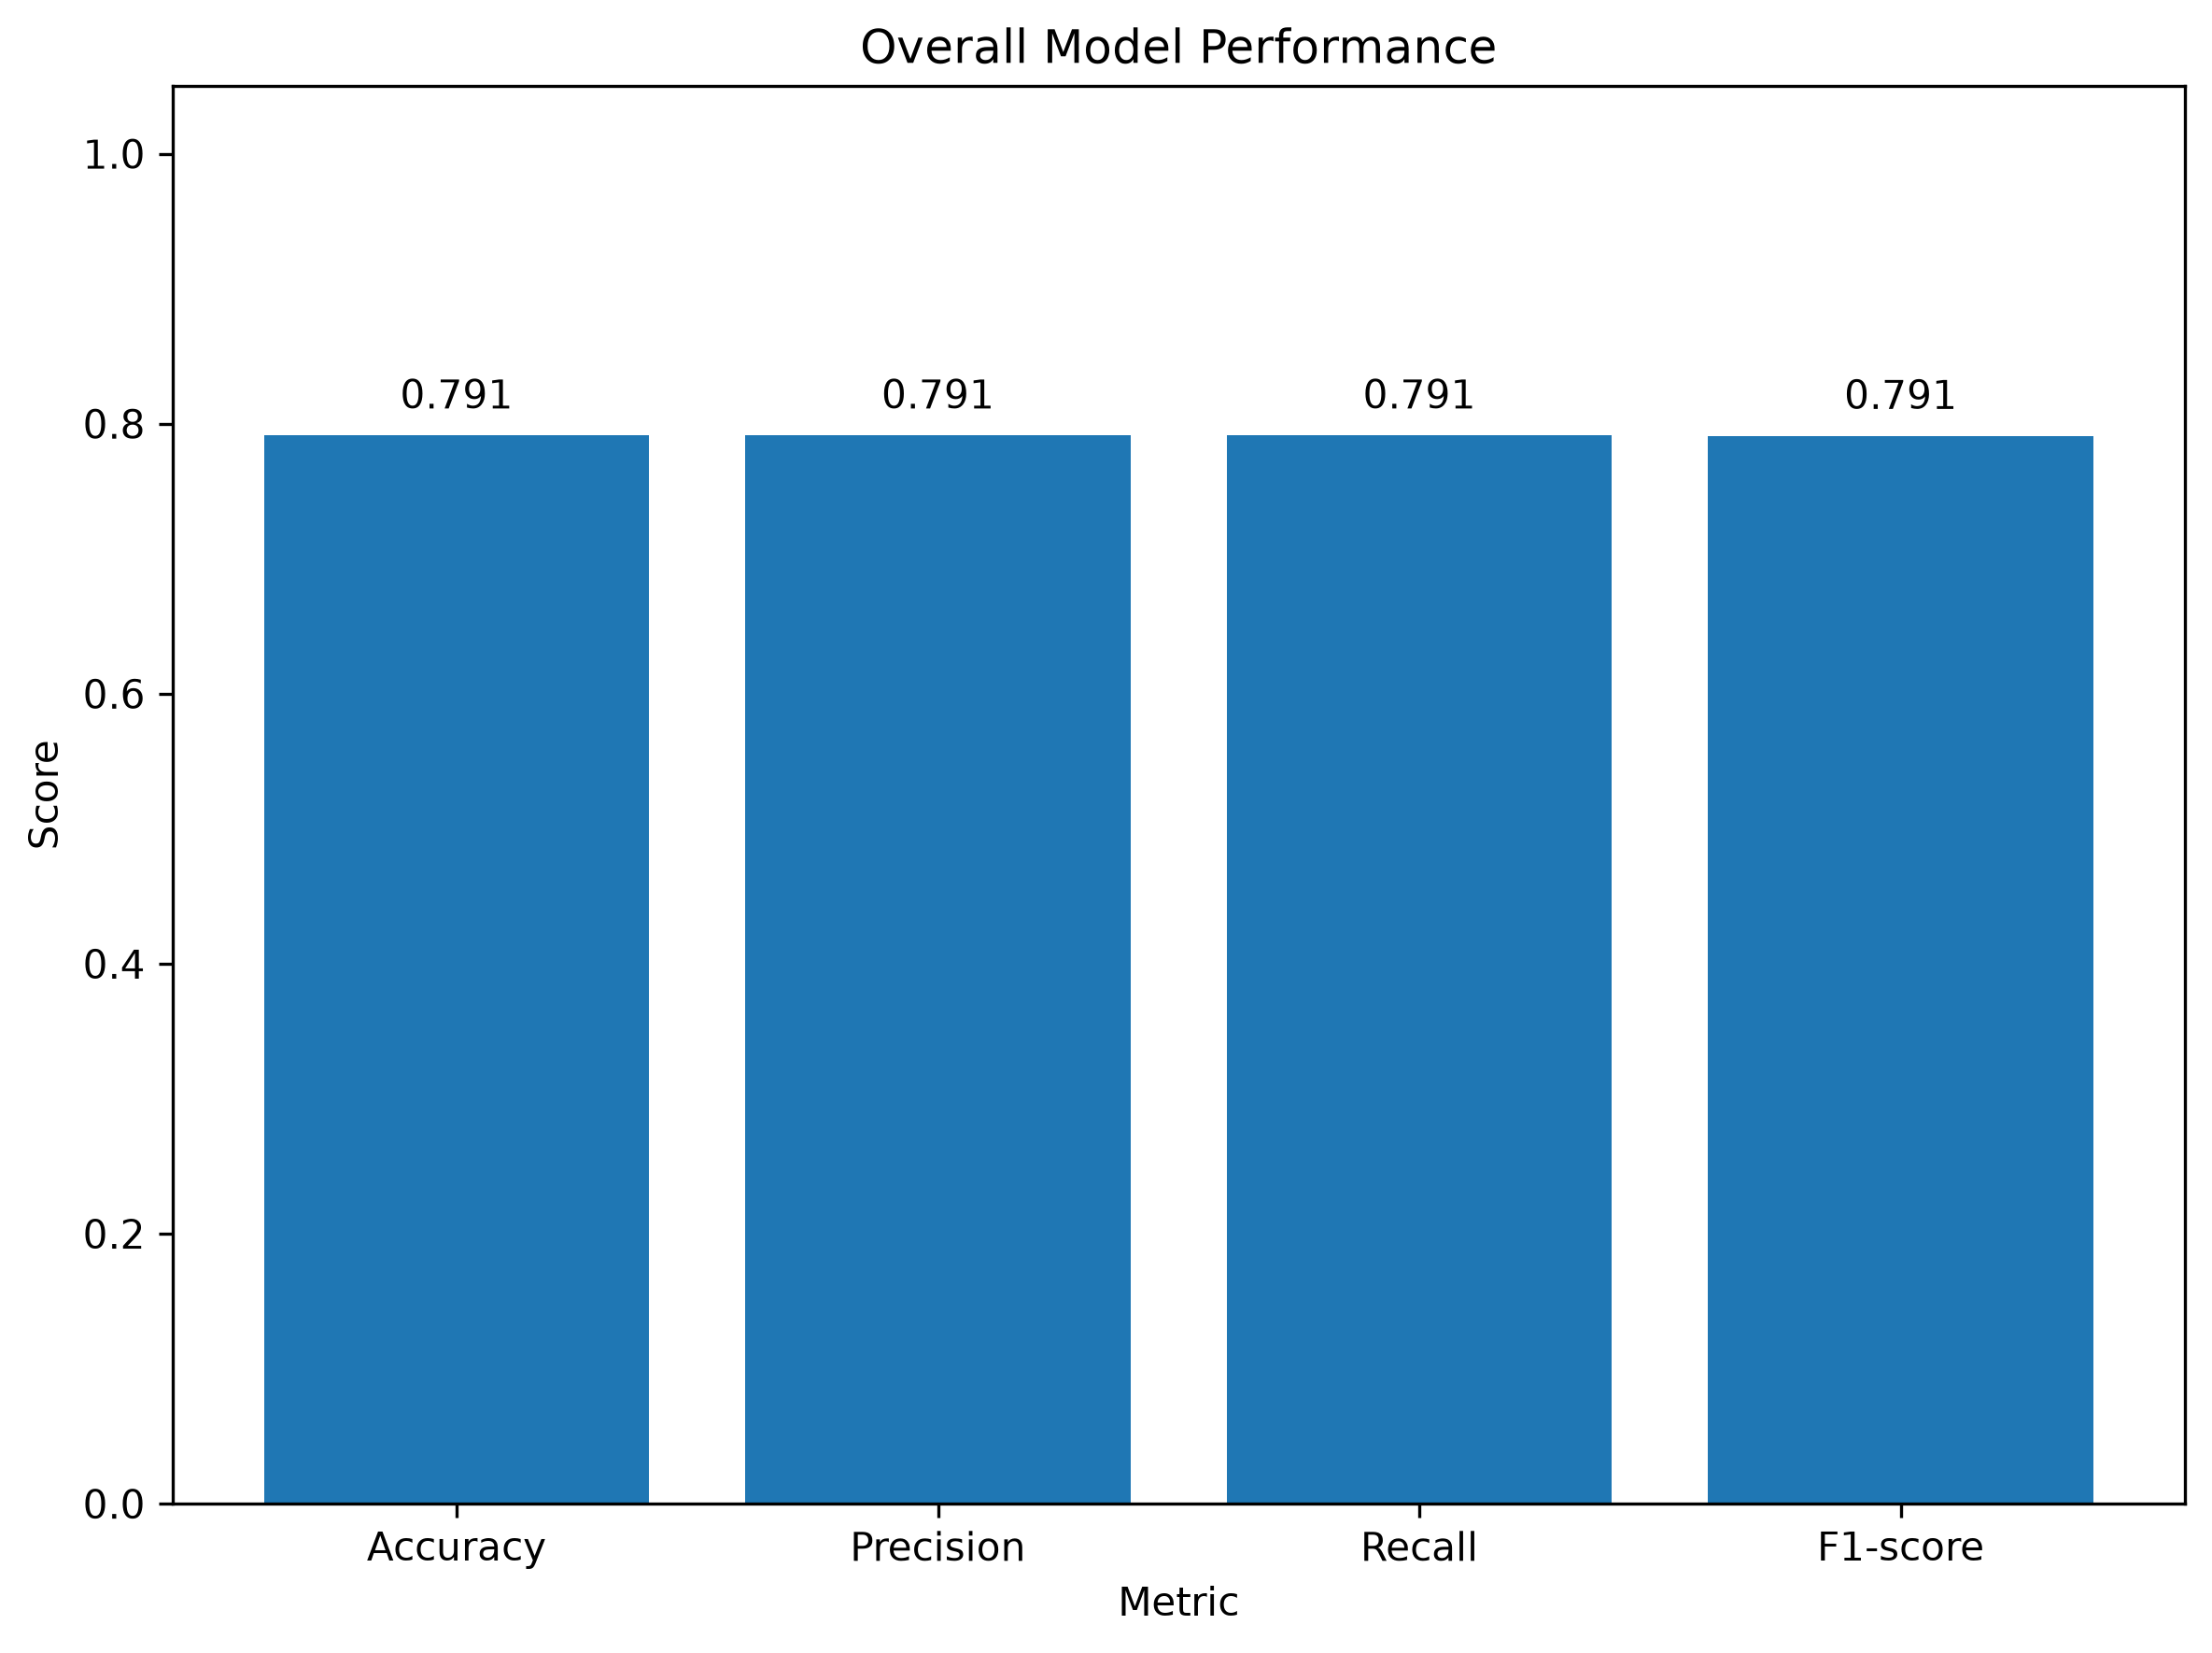

The data file committed next to this chart (first rows):
Metric, Value
Accuracy, 0.7913
Precision, 0.7913
Recall, 0.7913
F1-score, 0.7909
